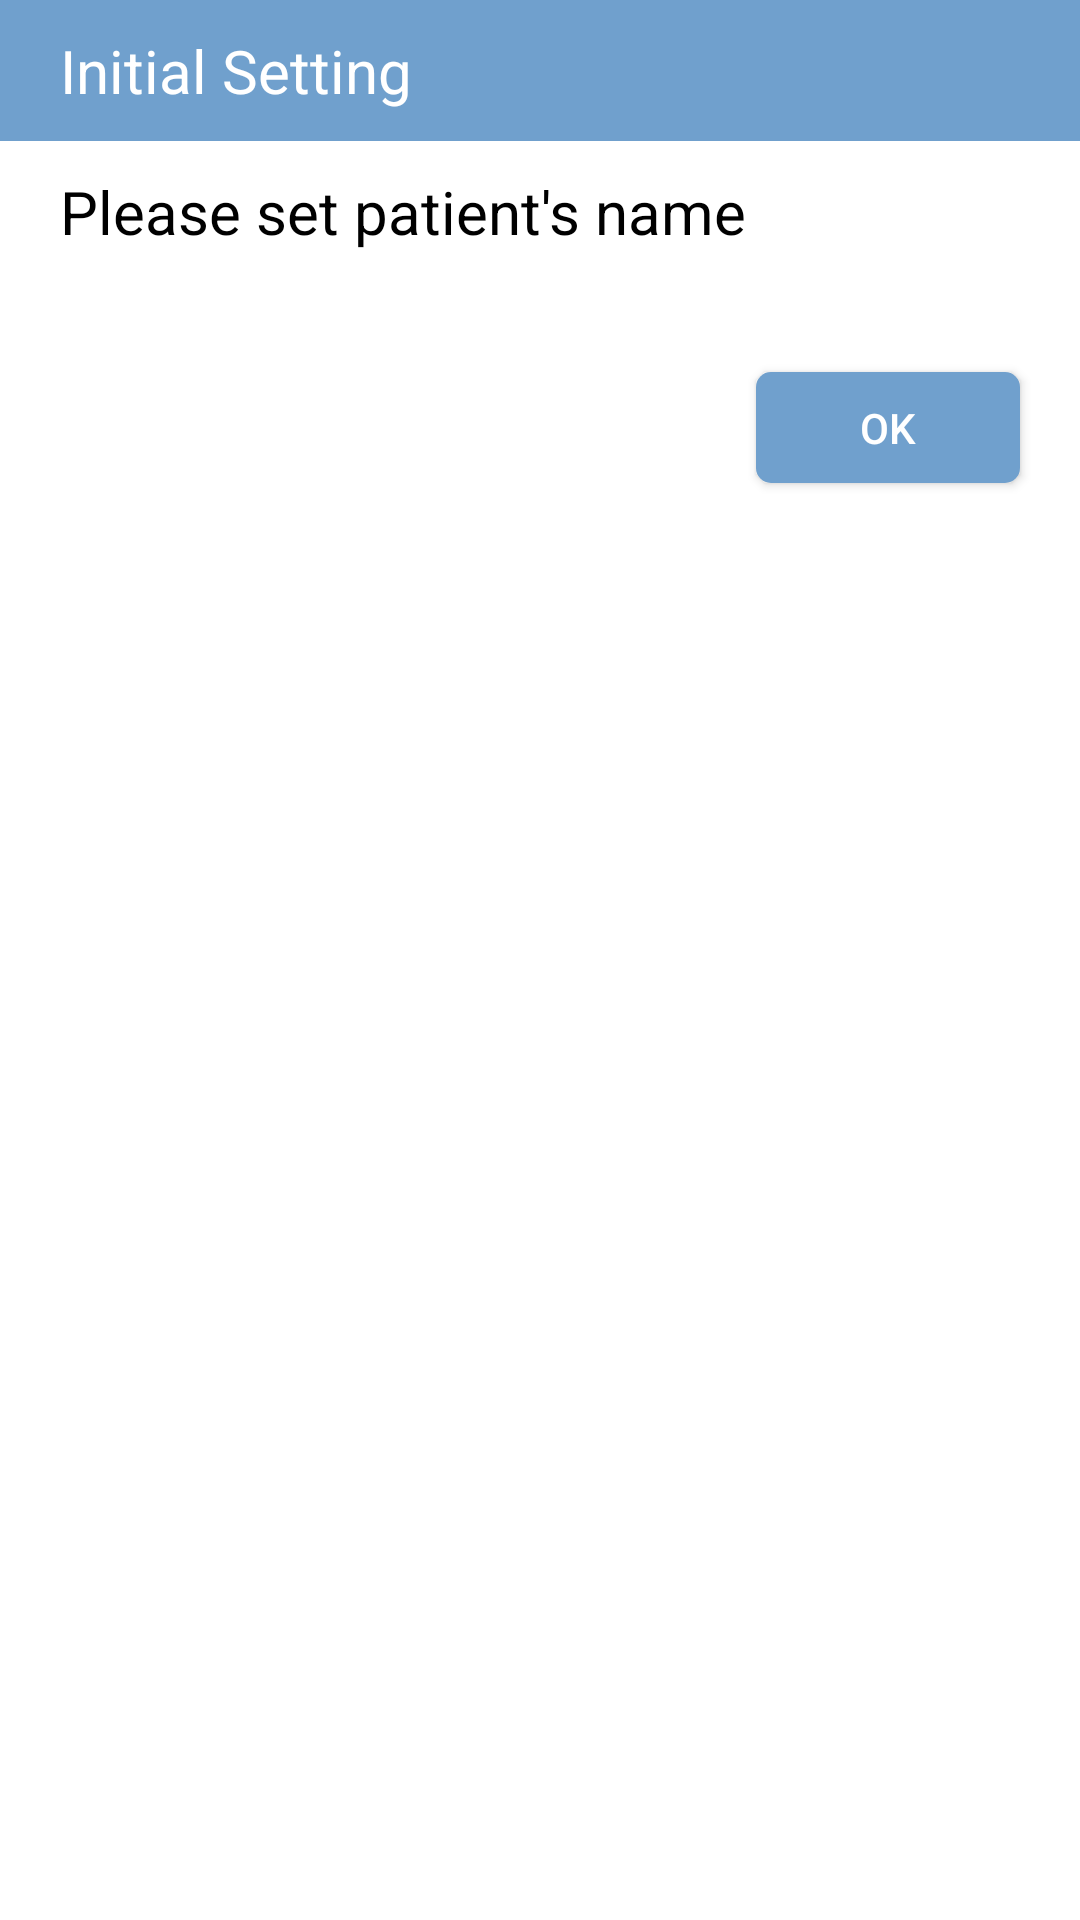

Reconstruct the res/layout file that produces this screen, plus the resources it refers to.
<!-- AndroidManifest.xml: application theme FamCareTheme -->
<!-- res/layout/activity_empty_warning.xml -->
<?xml version="1.0" encoding="utf-8"?>
<RelativeLayout xmlns:android="http://schemas.android.com/apk/res/android"
    xmlns:app="http://schemas.android.com/apk/res-auto"
    xmlns:tools="http://schemas.android.com/tools"
    android:layout_width="wrap_content"
    android:layout_height="wrap_content"
    android:background="@color/white"
    tools:context=".EmptyWarning">

    <TextView
        android:id="@+id/empty_title"
        android:layout_width="match_parent"
        android:layout_height="wrap_content"
        android:textSize="20sp"
        android:background="@color/barColor"
        android:textColor="@color/white"
        android:paddingVertical="10dp"
        android:paddingHorizontal="20dp"
        android:text="Initial Setting" />

    <TextView
        android:id="@+id/empty_text"
        android:layout_width="wrap_content"
        android:layout_below="@id/empty_title"
        android:layout_height="wrap_content"
        android:layout_marginVertical="10dp"
        android:layout_marginHorizontal="20dp"
        android:textSize="20sp"
        android:text="@string/empty_request"
        android:textColor="@color/black" />

    <Button
        android:id="@+id/empty_OK"
        android:layout_width="wrap_content"
        android:layout_height="37dp"
        android:layout_below="@id/empty_text"
        android:paddingHorizontal="20dp"
        android:layout_marginRight="20dp"
        android:layout_marginVertical="30dp"
        android:layout_alignParentEnd="true"
        android:background="@drawable/roundedrec"
        android:backgroundTint="@color/barColor"
        android:textColor="@color/white"
        android:text="OK" />

</RelativeLayout>
<!-- resources referenced by this layout -->
<resources>
  <color name="barColor">#70a0cd</color>
  <color name="black">#000</color>
  <color name="white">#FFF</color>
  <!-- drawable roundedrec (drawable) -->
  <?xml version="1.0" encoding="utf-8"?>
  <shape xmlns:android="http://schemas.android.com/apk/res/android"
      android:shape="rectangle"
      android:tint="@color/btnColor">
      <solid android:color="@color/btnColor"/>
      <size android:height="10dp"
          android:width="10dp"/>
      <corners android:radius="5dp"></corners>
  </shape>
  <string name="empty_request">Please set patient\'s name</string>
  <style name="FamCareTheme" parent="Theme.AppCompat.Light.NoActionBar">
          <item name="android:statusBarColor">@color/black</item>
      </style>
  <color name="btnColor">#8ab5d9</color>
</resources>
